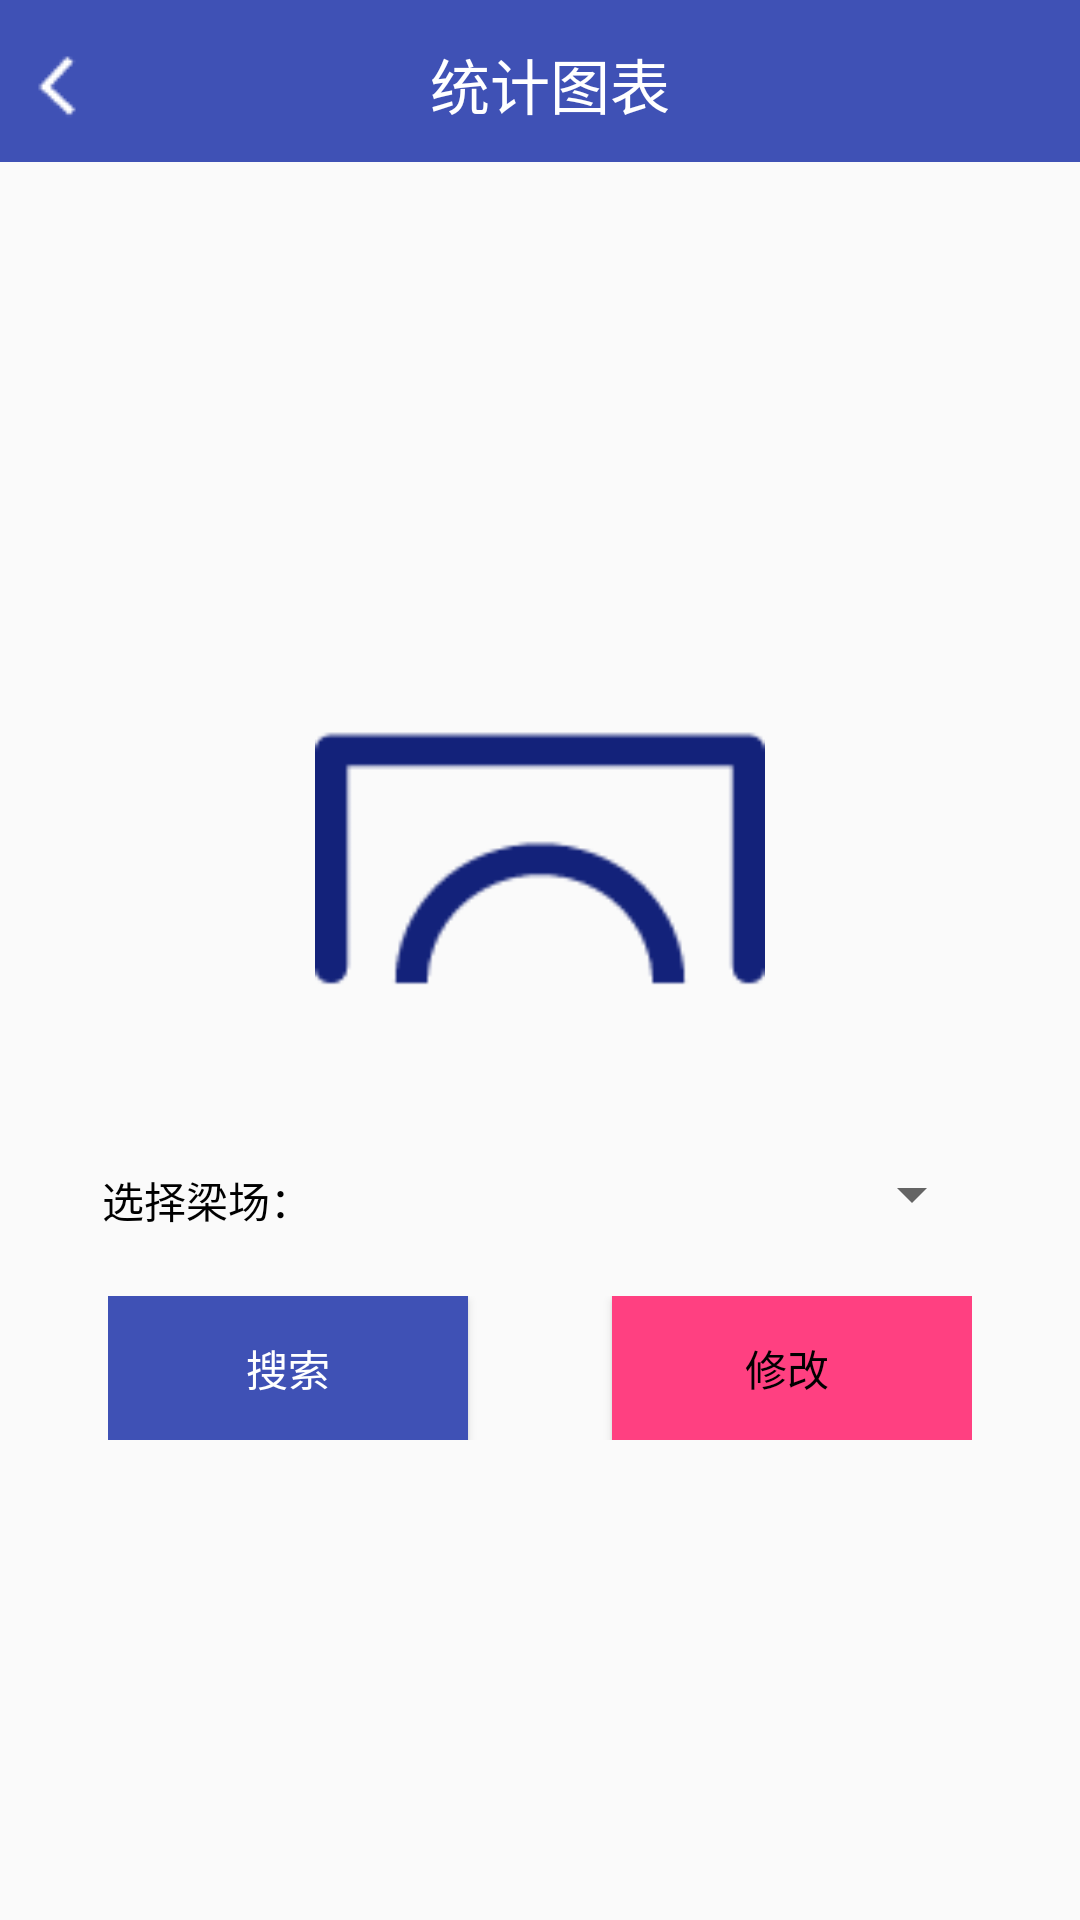

Write the Android layout XML for this screen, with the resource values it uses.
<!-- AndroidManifest.xml: activity theme NoActionBar -->
<!-- res/layout/activity_factory_search.xml -->
<?xml version="1.0" encoding="utf-8"?>
<LinearLayout xmlns:android="http://schemas.android.com/apk/res/android"
    android:layout_width="match_parent"
    android:layout_height="match_parent"
    android:orientation="vertical"

    >

    <include layout="@layout/common_title2"/>


    <LinearLayout
        android:id="@+id/search_layout"
        android:layout_width="match_parent"
        android:layout_height="match_parent"
        android:orientation="vertical"
        android:gravity="center_vertical"
        android:padding="16dp"
        >

        <ImageView
            android:id="@+id/iv_bridge"
            android:layout_width="150dp"
            android:layout_height="150dp"
            android:layout_gravity="center_horizontal"
            android:src="@drawable/bridgelarge"
            />

        <LinearLayout
            android:layout_width="match_parent"
            android:layout_height="36dp"
            android:orientation="horizontal"
            android:layout_margin="16dp"
            >

            <TextView
                android:layout_width="0dp"
                android:layout_height="40dp"
                android:layout_weight="1"
                android:layout_gravity="center_horizontal"
                android:layout_marginBottom="20dp"
                android:text="选择梁场："
                android:textColor="@color/colorbackg2"
                android:gravity="center"
                />

            <Spinner
                android:id="@+id/beam_search"
                android:layout_width="0dp"
                android:layout_height="match_parent"
                android:layout_weight="3"
                android:spinnerMode="dialog"
                >

            </Spinner>

        </LinearLayout>

        <RelativeLayout
            android:layout_width="match_parent"
            android:layout_height="wrap_content"
            android:layout_marginStart="20dp"
            android:layout_marginEnd="20dp"
            >
            <Button
                android:id="@+id/bt_search"
                android:layout_width="120dp"
                android:layout_height="wrap_content"
                android:text="搜索"
                android:background="@color/colorPrimary"
                android:textColor="@android:color/white"
                />

            <Button
                android:id="@+id/bt_change"
                android:layout_width="120dp"
                android:layout_height="wrap_content"
                android:text="修改 "
                android:layout_alignParentRight="true"
                android:background="@color/colorAccent"
                android:textColor="@android:color/background_dark"
                />
        </RelativeLayout>




    </LinearLayout>



</LinearLayout>
<!-- res/layout/common_title2.xml (included above) -->
<?xml version="1.0" encoding="utf-8"?>
<LinearLayout xmlns:android="http://schemas.android.com/apk/res/android"
    android:orientation="vertical"
    android:layout_width="match_parent"
    android:layout_height="54dp"
    >

    <LinearLayout
        android:layout_width="match_parent"
        android:layout_height="?actionBarSize"
        android:orientation="horizontal"
        android:background="@color/colorPrimary">

        <ImageView
            android:id="@+id/iv_back"
            android:layout_marginLeft="5dp"
            android:layout_width="wrap_content"
            android:layout_height="wrap_content"
            android:src="@drawable/icon_back"
            android:layout_gravity="center"
            />

        <TextView
            android:id="@+id/tv_title_table"
            android:layout_width="match_parent"
            android:layout_height="wrap_content"
            android:text="统计图表"
            android:gravity="center"
            android:layout_marginRight="30dp"
            android:textColor="@android:color/white"
            android:textSize="20sp"
            android:layout_gravity="center"
            />


    </LinearLayout>


</LinearLayout>
<!-- resources referenced by this layout -->
<resources>
  <color name="colorAccent">#FF4081</color>
  <color name="colorPrimary">#3F51B5</color>
  <color name="colorbackg2">#000</color>
  <!-- drawable bridgelarge: png bitmap (drawable, 1849 bytes) -->
  <!-- drawable icon_back: png bitmap (drawable, 346 bytes) -->
  <style name="NoActionBar" parent="AppTheme">
          <item name="windowNoTitle">true</item>
          <item name="windowActionBar">false</item>
      </style>
  <style name="AppTheme" parent="Theme.AppCompat.Light.DarkActionBar">
          
          <item name="colorPrimary">@color/colorPrimary</item>
          <item name="colorPrimaryDark">@color/colorPrimaryDark</item>
          <item name="colorAccent">@color/colorAccent</item>
      </style>
  <color name="colorPrimaryDark">#303F9F</color>
</resources>
